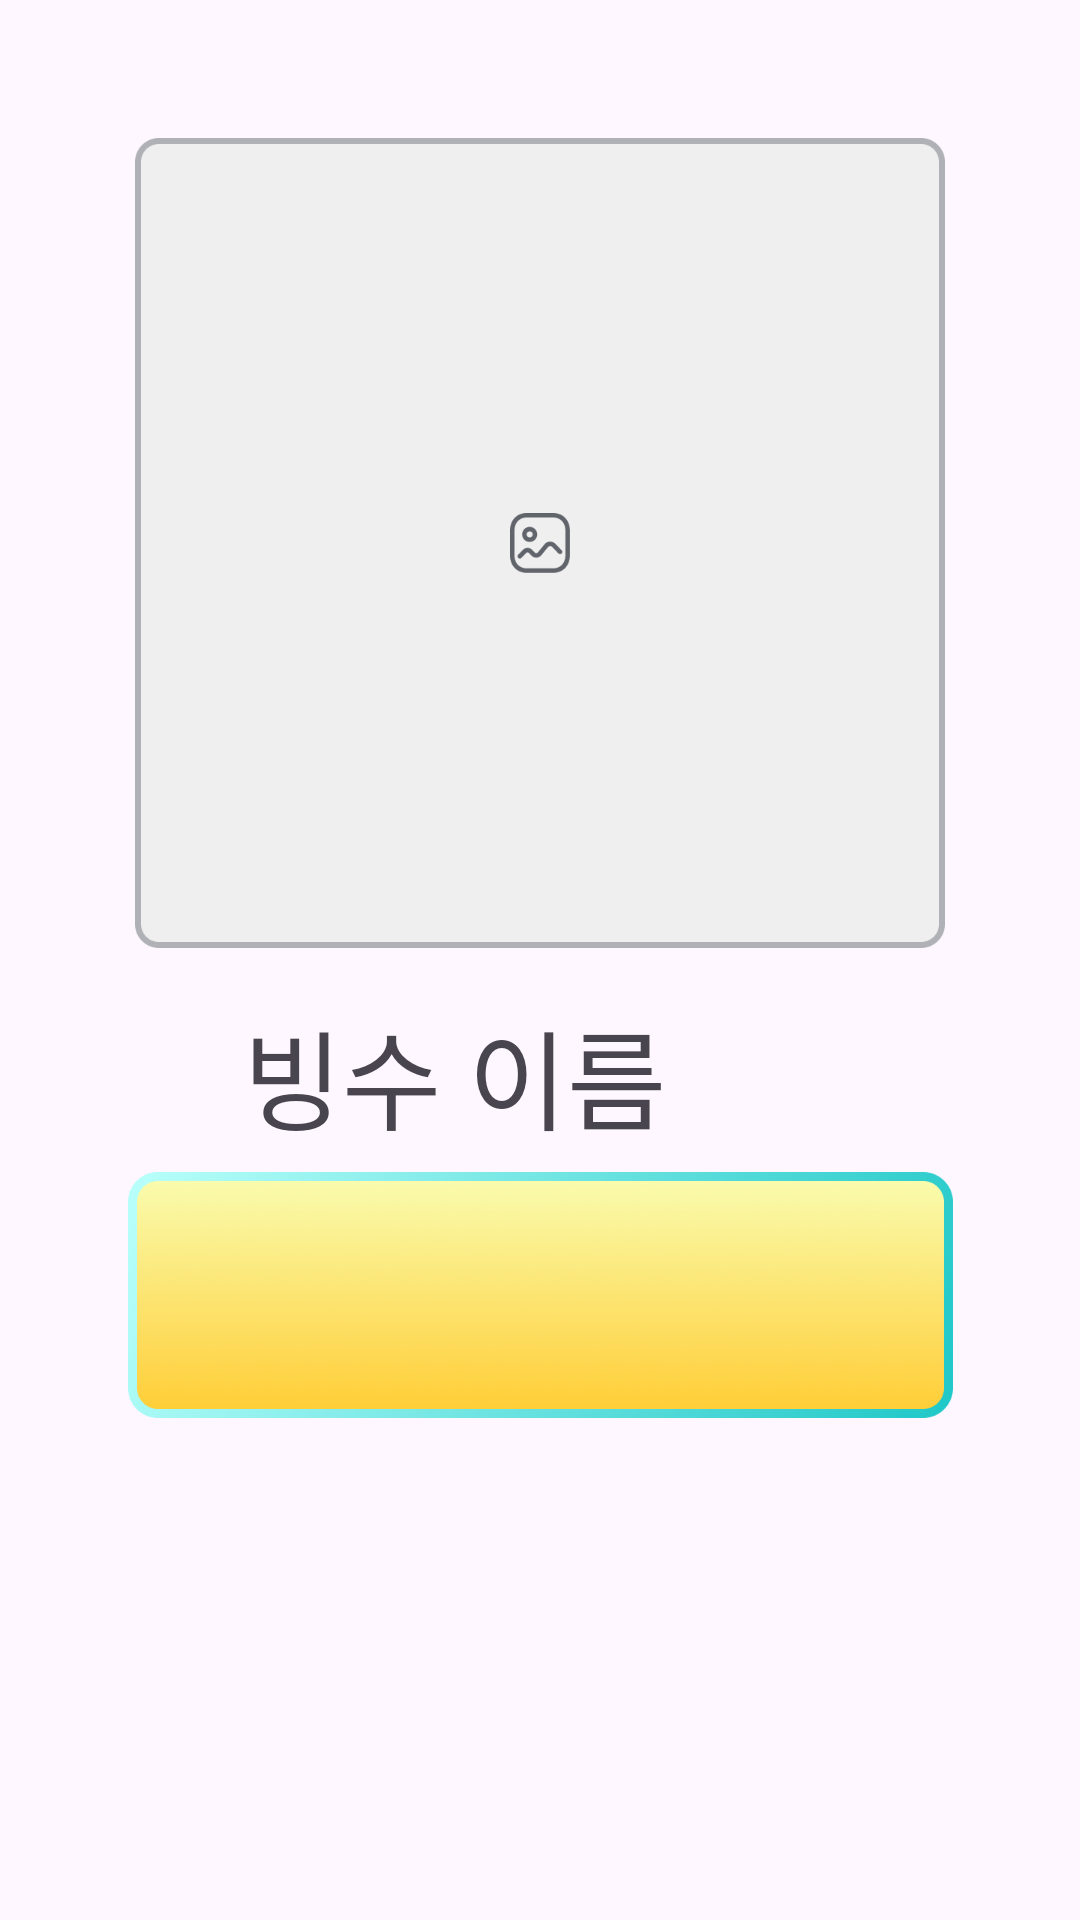

Layout XML and referenced resources for this Android screen:
<!-- AndroidManifest.xml: application theme Theme.DIEBingsu -->
<!-- res/layout/rv_bingsu_world_item.xml -->
<?xml version="1.0" encoding="utf-8"?>
<androidx.constraintlayout.widget.ConstraintLayout xmlns:android="http://schemas.android.com/apk/res/android"
    android:layout_width="match_parent"
    android:layout_height="match_parent"
    xmlns:app="http://schemas.android.com/apk/res-auto"
    xmlns:tool="http://schemas.android.com/tools">

    <ImageView
        android:id="@+id/rv_bingsu_world_img"
        android:layout_width="270dp"
        android:layout_height="0dp"
        android:scaleType="fitXY"
        android:background="@drawable/ic_photo_img"
        android:layout_marginTop="46dp"
        app:layout_constraintDimensionRatio="1:1"
        app:layout_constraintTop_toTopOf="parent"
        app:layout_constraintStart_toStartOf="parent"
        app:layout_constraintEnd_toEndOf="parent" />

    <TextView
        android:id="@+id/tv_title"
        android:layout_width="wrap_content"
        android:layout_height="wrap_content"
        android:text="빙수 이름"
        style="@style/gaegu_bold"
        android:textSize="36sp"
        android:layout_marginStart="81dp"
        android:layout_marginTop="16dp"
        app:layout_constraintTop_toBottomOf="@id/rv_bingsu_world_img"
        app:layout_constraintStart_toStartOf="parent" />

    <ImageView
        android:id="@+id/img_des"
        android:layout_width="275dp"
        android:layout_height="82dp"
        android:background="@drawable/ic_bingsu_name"
        android:layout_marginTop="6dp"
        app:layout_constraintTop_toBottomOf="@id/tv_title"
        app:layout_constraintStart_toStartOf="parent"
        app:layout_constraintEnd_toEndOf="parent" />

    <TextView
        android:id="@+id/tv_des"
        android:layout_width="wrap_content"
        android:layout_height="wrap_content"
        style="@style/gaegu_bold"
        android:textSize="24sp"
        android:layout_marginTop="15dp"
        android:layout_marginStart="20dp"
        app:layout_constraintTop_toTopOf="@id/img_des"
        app:layout_constraintStart_toStartOf="@id/img_des" />



</androidx.constraintlayout.widget.ConstraintLayout>
<!-- resources referenced by this layout -->
<resources>
  <!-- drawable ic_bingsu_name: png bitmap (drawable, 101294 bytes) -->
  <!-- drawable ic_photo_img: png bitmap (drawable, 11868 bytes) -->
  <style name="gaegu_bold">
          <item name="fontFamily">@font/gaegu_bold</item>
      </style>
  <style name="Theme.DIEBingsu" parent="Base.Theme.DIEBingsu" />
  <style name="Base.Theme.DIEBingsu" parent="Theme.Material3.DayNight.NoActionBar">
          
          
      </style>
</resources>
